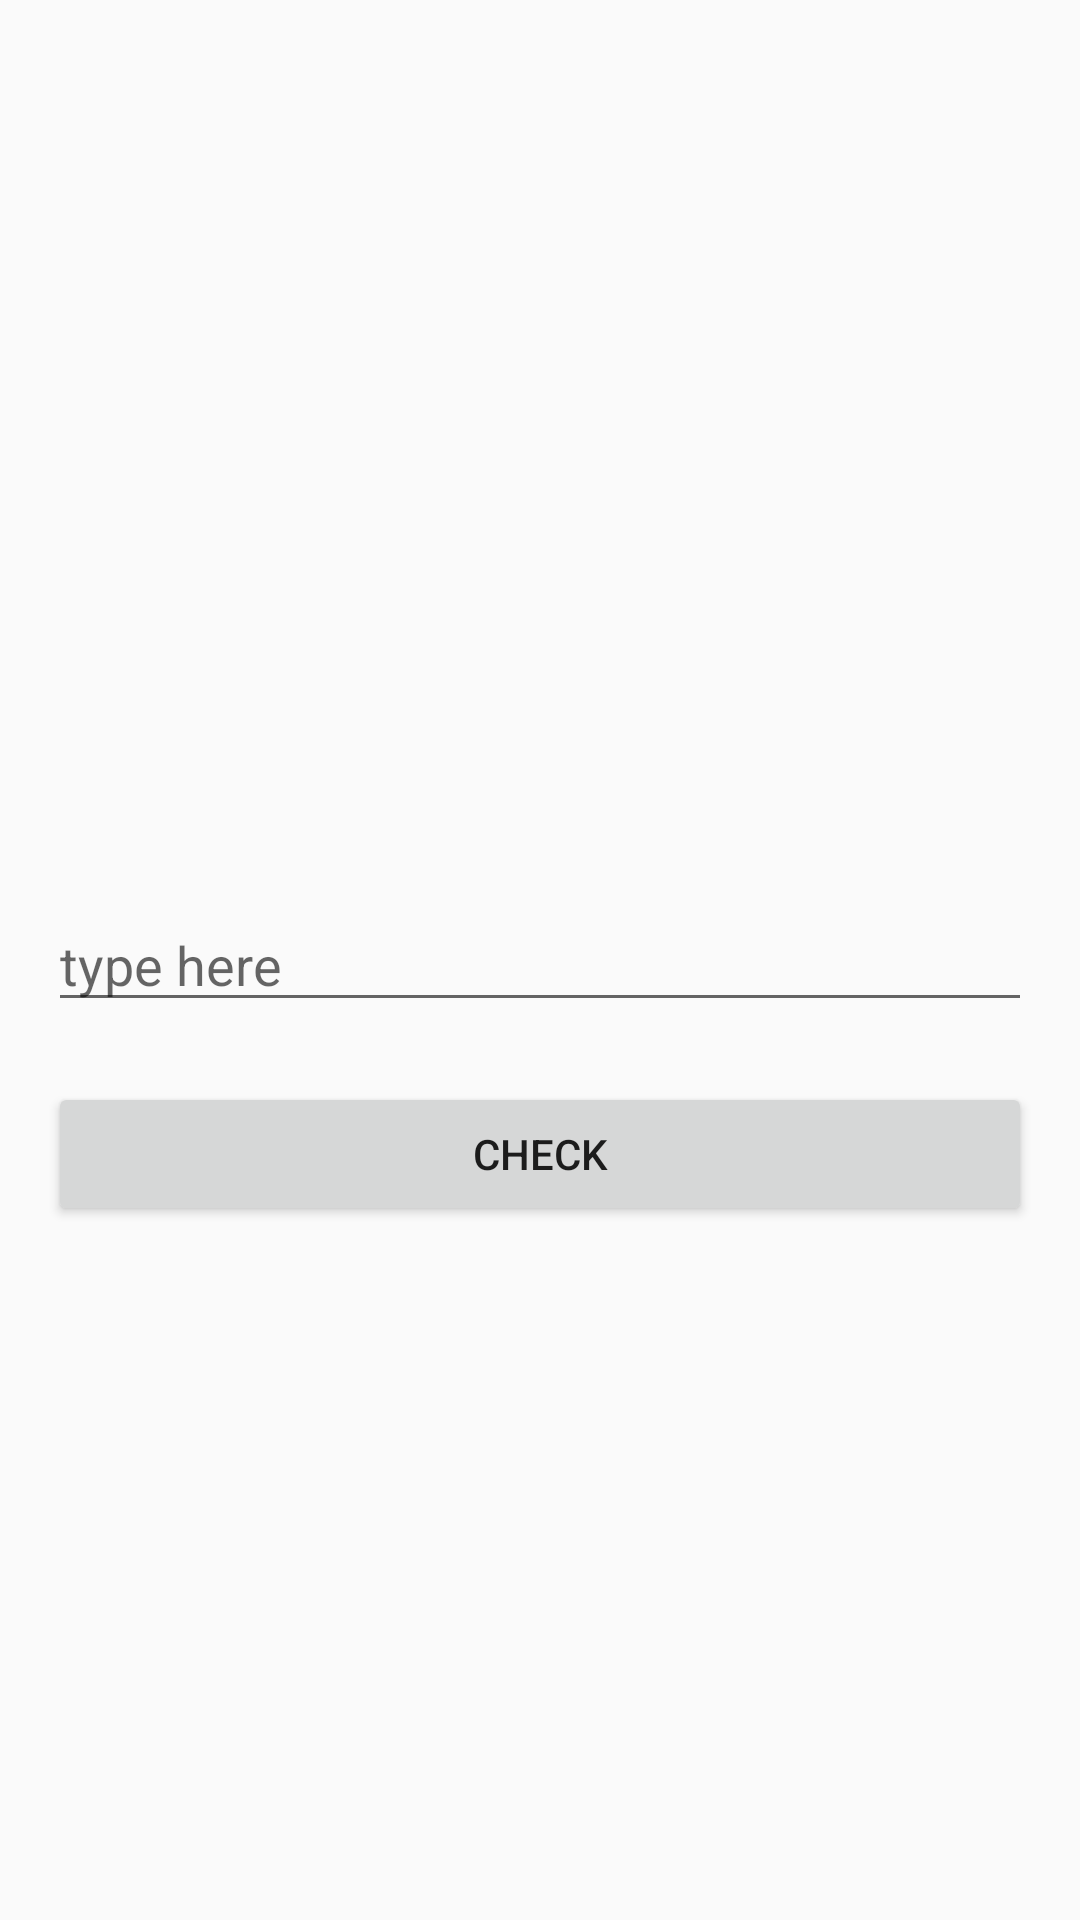

The Android layout XML behind this screen, and the referenced resources:
<!-- AndroidManifest.xml: application theme AppTheme -->
<!-- res/layout/content_login.xml -->
<?xml version="1.0" encoding="utf-8"?>
<RelativeLayout xmlns:android="http://schemas.android.com/apk/res/android"
    xmlns:app="http://schemas.android.com/apk/res-auto"
    android:layout_width="match_parent"
    android:layout_height="match_parent"
    android:padding="16dp"
    >

    <EditText
        android:id="@+id/tv_txt"
        android:layout_width="match_parent"
        android:layout_height="wrap_content"
       android:hint="type here"
        android:layout_centerInParent="true"/>

    <Button
        android:id="@+id/btn_check"
        android:layout_width="match_parent"
        android:layout_height="wrap_content"
        android:text="Check"
        android:layout_below="@+id/tv_txt"
        android:layout_centerHorizontal="true"
        android:layout_marginTop="20dp"
        />

</RelativeLayout>
<!-- resources referenced by this layout -->
<resources>
  <style name="AppTheme" parent="Theme.AppCompat.Light.DarkActionBar">
          
          <item name="colorPrimary">@color/colorPrimary</item>
          <item name="colorPrimaryDark">@color/colorPrimaryDark</item>
          <item name="colorAccent">@color/colorAccent</item>
          <item name="drawerArrowStyle">@style/DrawerIcon</item>
      </style>
  <color name="colorPrimary">#132641</color>
  <color name="colorPrimaryDark">#132641</color>
  <color name="colorAccent">#4AD1C7</color>
  <style name="DrawerIcon" parent="Widget.AppCompat.DrawerArrowToggle">
          <item name="color">@color/colorTextDark</item>
      </style>
  <color name="colorTextDark">#3C3C3C</color>
</resources>
